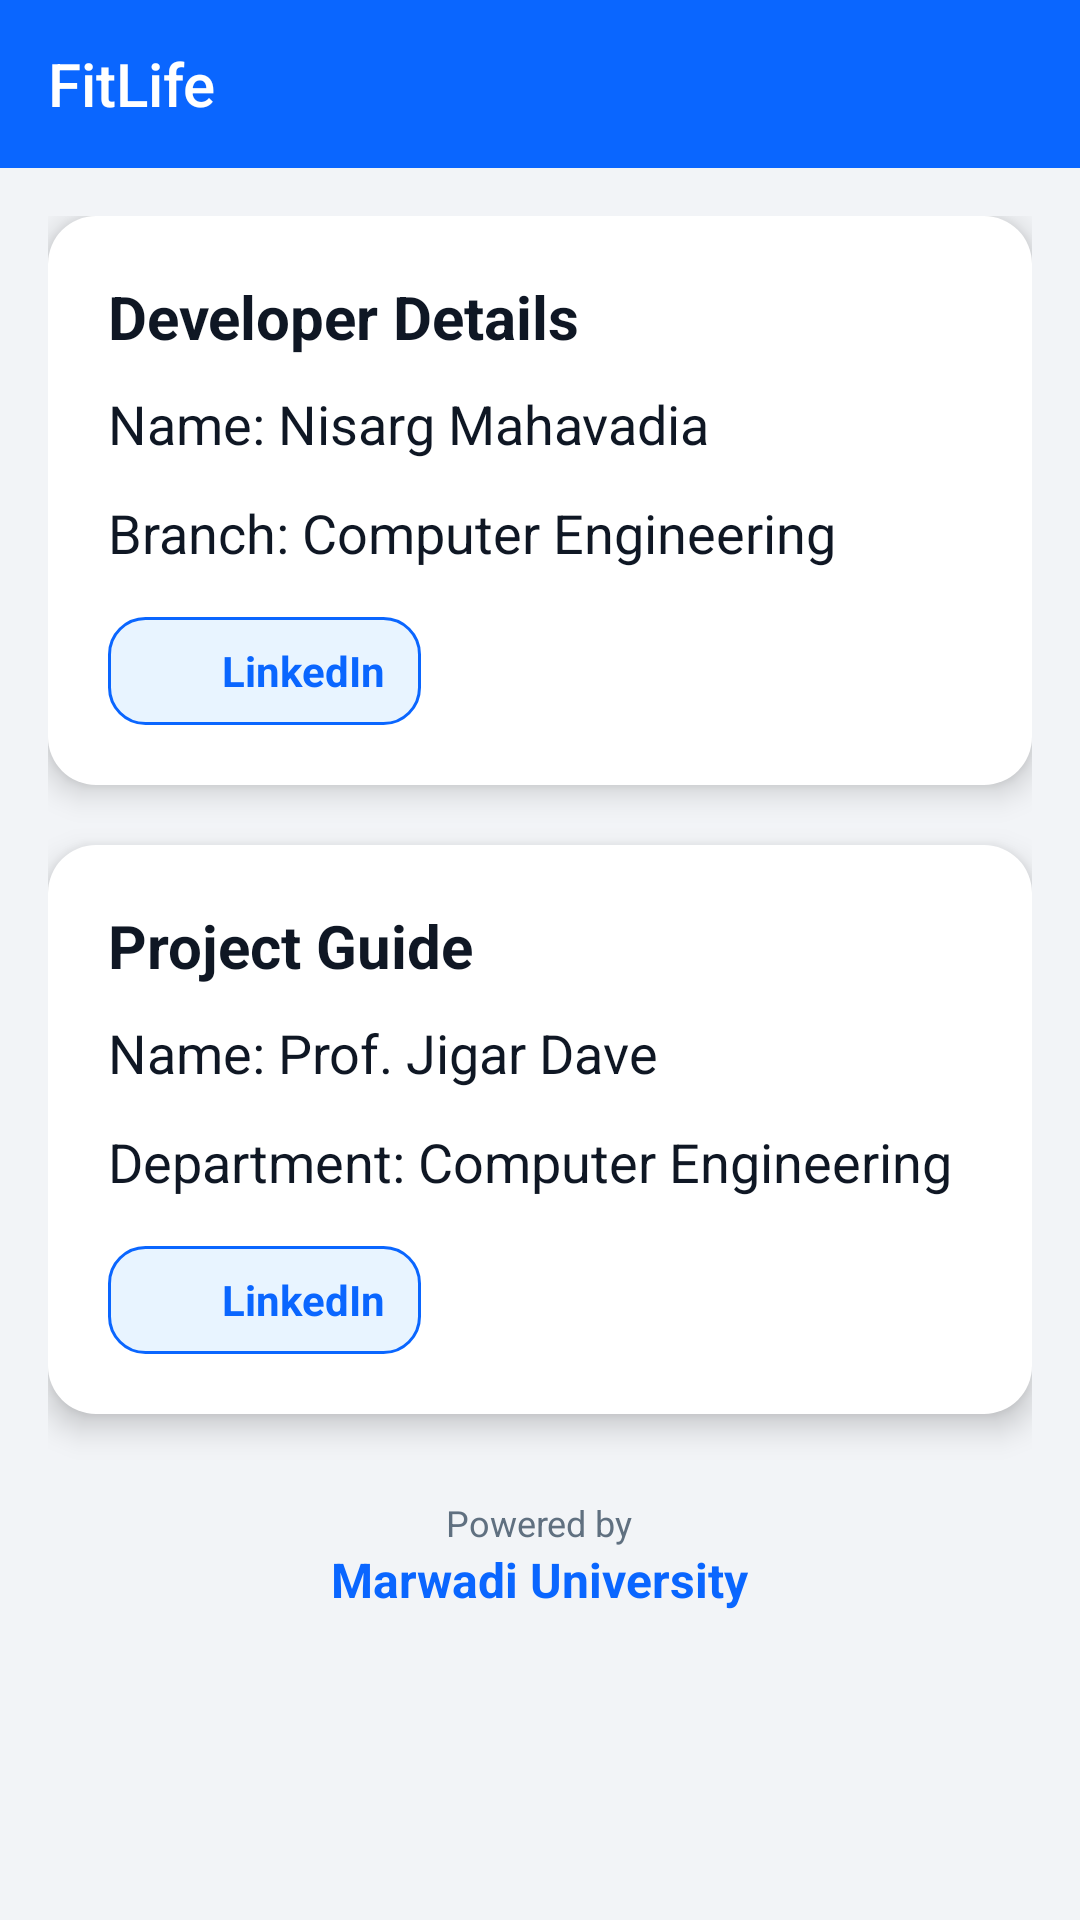

Android layout source for this screen:
<!-- AndroidManifest.xml: application theme Theme.Project -->
<!-- res/layout/activity_about.xml -->
<?xml version="1.0" encoding="utf-8"?>
<LinearLayout xmlns:android="http://schemas.android.com/apk/res/android"
    android:layout_width="match_parent"
    android:layout_height="match_parent"
    android:orientation="vertical"
    android:background="@color/backgroundLight">

    
    <include
        layout="@layout/toolbar_simple"
        android:layout_width="match_parent"
        android:layout_height="wrap_content" />

    <ScrollView
        android:layout_width="match_parent"
        android:layout_height="match_parent"
        android:padding="16dp">

        <LinearLayout
            android:layout_width="match_parent"
            android:layout_height="wrap_content"
            android:orientation="vertical">

            
            <LinearLayout
                android:layout_width="match_parent"
                android:layout_height="wrap_content"
                android:orientation="vertical"
                android:background="@drawable/white_card_bg"
                android:padding="20dp"
                android:elevation="6dp"
                android:layout_marginBottom="20dp">

                <TextView
                    android:text="Developer Details"
                    android:textSize="20sp"
                    android:textStyle="bold"
                    android:textColor="@color/textPrimary"
                    android:layout_marginBottom="10dp"
                    android:layout_width="wrap_content"
                    android:layout_height="wrap_content"/>

                <TextView
                    android:text="Name: Nisarg Mahavadia"
                    style="@style/ProfileItemStyle"
                    android:layout_width="wrap_content"
                    android:layout_height="wrap_content"/>

                <TextView
                    android:text="Branch: Computer Engineering"
                    style="@style/ProfileItemStyle"
                    android:layout_marginBottom="16dp"
                    android:layout_width="wrap_content"
                    android:layout_height="wrap_content"/>

                
                <LinearLayout
                    android:id="@+id/devLinkedin"
                    android:layout_width="wrap_content"
                    android:layout_height="wrap_content"
                    android:orientation="horizontal"
                    android:gravity="center_vertical"
                    android:background="@drawable/small_linkedin_card"
                    android:paddingStart="12dp"
                    android:paddingEnd="12dp"
                    android:paddingTop="8dp"
                    android:paddingBottom="8dp"
                    android:clickable="true"
                    android:focusable="true">

                    <ImageView
                        android:layout_width="20dp"
                        android:layout_height="20dp"
                        android:src="@drawable/ic_linkedin"
                        android:layout_marginEnd="6dp"/>

                    <TextView
                        android:text="LinkedIn"
                        android:textColor="#0A66FF"
                        android:textStyle="bold"
                        android:textSize="14sp"
                        android:layout_width="wrap_content"
                        android:layout_height="wrap_content"/>
                </LinearLayout>

            </LinearLayout>


            
            <LinearLayout
                android:layout_width="match_parent"
                android:layout_height="wrap_content"
                android:orientation="vertical"
                android:background="@drawable/white_card_bg"
                android:padding="20dp"
                android:elevation="6dp"
                android:layout_marginBottom="20dp">

                <TextView
                    android:text="Project Guide"
                    android:textSize="20sp"
                    android:textStyle="bold"
                    android:textColor="@color/textPrimary"
                    android:layout_marginBottom="10dp"
                    android:layout_width="wrap_content"
                    android:layout_height="wrap_content"/>

                <TextView
                    android:text="Name: Prof. Jigar Dave"
                    style="@style/ProfileItemStyle"
                    android:layout_width="wrap_content"
                    android:layout_height="wrap_content"/>

                <TextView
                    android:text="Department: Computer Engineering"
                    style="@style/ProfileItemStyle"
                    android:layout_marginBottom="16dp"
                    android:layout_width="wrap_content"
                    android:layout_height="wrap_content"/>

                
                <LinearLayout
                    android:id="@+id/guideLinkedin"
                    android:layout_width="wrap_content"
                    android:layout_height="wrap_content"
                    android:orientation="horizontal"
                    android:gravity="center_vertical"
                    android:background="@drawable/small_linkedin_card"
                    android:paddingStart="12dp"
                    android:paddingEnd="12dp"
                    android:paddingTop="8dp"
                    android:paddingBottom="8dp"
                    android:clickable="true"
                    android:focusable="true">

                    <ImageView
                        android:layout_width="20dp"
                        android:layout_height="20dp"
                        android:src="@drawable/ic_linkedin"
                        android:layout_marginEnd="6dp"/>

                    <TextView
                        android:text="LinkedIn"
                        android:textColor="#0A66FF"
                        android:textStyle="bold"
                        android:textSize="14sp"
                        android:layout_width="wrap_content"
                        android:layout_height="wrap_content"/>
                </LinearLayout>

            </LinearLayout>

            
                <TextView
                android:layout_width="wrap_content"
                android:layout_height="wrap_content"
                android:layout_marginTop="8dp"
                android:text="Powered by"
                android:textColor="@color/textSecondary"
                android:textSize="12sp" android:layout_gravity="center_horizontal"/>

            <TextView
                android:text="Marwadi University"
                android:textSize="16sp"
                android:textStyle="bold"
                android:textColor="@color/primaryColor"
                android:layout_width="wrap_content"
                android:layout_height="wrap_content"
                android:layout_gravity="center_horizontal"/>

        </LinearLayout>
    </ScrollView>

</LinearLayout>
<!-- res/layout/toolbar_simple.xml (included above) -->
<?xml version="1.0" encoding="utf-8"?>
<com.google.android.material.appbar.AppBarLayout
    xmlns:android="http://schemas.android.com/apk/res/android"
    xmlns:app="http://schemas.android.com/apk/res-auto"
    android:id="@+id/appBar"
    android:layout_width="match_parent"
    android:layout_height="wrap_content"
    android:fitsSystemWindows="true">

    <com.google.android.material.appbar.MaterialToolbar
        android:id="@+id/toolbar"
        android:layout_width="match_parent"
        android:layout_height="?attr/actionBarSize"
        android:background="@color/primaryColor"
        android:theme="@style/ThemeOverlay.AppCompat.Dark.ActionBar"
        app:title="FitLife"
        app:titleCentered="false"
        app:titleTextColor="@android:color/white"
        app:navigationIconTint="@android:color/white" />

</com.google.android.material.appbar.AppBarLayout>
<!-- resources referenced by this layout -->
<resources>
  <color name="backgroundLight">#F2F4F7</color>
  <color name="primaryColor">#0A66FF</color>
  <color name="textPrimary">#0F1724</color>
  <color name="textSecondary">#607080</color>
  <!-- drawable small_linkedin_card (drawable) -->
  <ripple xmlns:android="http://schemas.android.com/apk/res/android"
      android:color="#330A66FF">
  
      <item>
          <shape>
              <solid android:color="#E8F4FF"/>
              <corners android:radius="12dp"/>
              <stroke
                  android:width="1dp"
                  android:color="#0A66FF"/>
          </shape>
      </item>
  
  </ripple>
  <!-- drawable white_card_bg (drawable) -->
  <shape xmlns:android="http://schemas.android.com/apk/res/android"
      android:shape="rectangle">
      <solid android:color="#FFFFFF"/>
      <corners android:radius="16dp"/>
      <padding
          android:left="8dp"
          android:right="8dp"
          android:top="8dp"
          android:bottom="8dp"/>
  </shape>
  <style name="ProfileItemStyle">
          <item name="android:layout_width">wrap_content</item>
          <item name="android:layout_height">wrap_content</item>
          <item name="android:textSize">18sp</item>
          <item name="android:textColor">@color/textPrimary</item>
          <item name="android:layout_marginBottom">12dp</item>
      </style>
  <style name="Theme.Project" parent="Theme.AppCompat.Light.NoActionBar">
  
          
          <item name="colorPrimary">@color/primaryColor</item>
          <item name="colorPrimaryDark">@color/primaryDarkColor</item>
          <item name="colorAccent">@color/accentColor</item>
  
          
          <item name="android:statusBarColor">@color/primaryColor</item>
          <item name="android:navigationBarColor">@android:color/black</item>
          <item name="android:windowLightStatusBar">false</item>
  
          
          <item name="android:windowDrawsSystemBarBackgrounds">true</item>
          <item name="android:windowTranslucentStatus">false</item>
  
          
          <item name="android:windowBackground">@android:color/white</item>
  
          
          <item name="android:textColorPrimary">@android:color/white</item>
  
      </style>
  <color name="primaryDarkColor">#0B2A5A</color>
  <color name="accentColor">#3DA5A0</color>
</resources>
